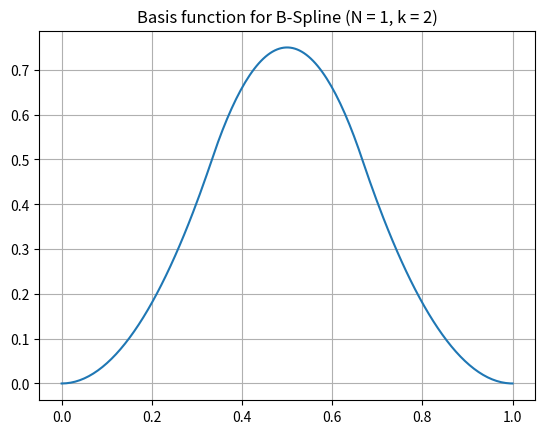
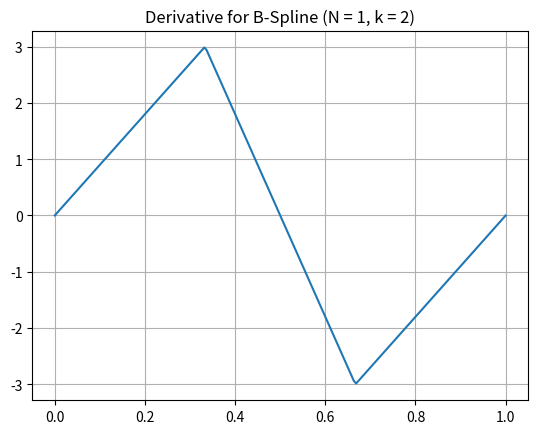

Write Python code to recreate these figures, in order.
# Computer Graphics PA2: Drawing Basis Function.
import sys
import argparse
import numpy as np
import matplotlib.pyplot as plt


class Bernstein:
    """
    Bernstein basis computer using Cox De-Boor algorithm
    - The special case of De Casteljau is also considered
    """
    def __init__(self, n, k, t: np.ndarray):
        """
        Precompute a Bernstein Basis function
        :param n: number of control points
        :param k: number of degree
        :param t: knot vector
        """
        assert t.shape[0] == n + k + 1
        self.n = n
        self.k = k
        self.t = t
        self.tpad = np.pad(self.t, (0, self.k), 'constant', constant_values=(0., self.t[-1]))

    @staticmethod
    def bezier_knot(k):
        # degree k must have n control points.
        n = k + 1
        return np.concatenate((np.zeros(n), np.ones(n)))

    def get_bpos(self, mu):
        if not mu >= self.t[0] or not mu <= self.t[-1]:
            raise ValueError
        # lower bound
        if mu == self.t[0]:
            bpos = np.searchsorted(self.t, mu, 'right') - 1
        else:
            bpos = max(0, np.searchsorted(self.t, mu) - 1)
        return bpos

    def get_valid_range(self):
        start_t = self.t[self.k]
        end_t = self.t[-self.k-1]
        return start_t, end_t

    def evaluate(self, mu):
        bpos = self.get_bpos(mu)
        s = np.zeros(self.k + 2)
        s[-2] = 1
        ds = np.ones(self.k + 1)
        for p in range(1, self.k + 1):
            for ii in range(self.k - p, self.k + 1):
                i = ii + bpos - self.k
                if self.tpad[i + p] == self.tpad[i]:
                    w1 = mu
                    dw1 = 1.
                else:
                    w1 = (mu - self.tpad[i]) / (self.tpad[i + p] - self.tpad[i])
                    dw1 = 1 / (self.tpad[i + p] - self.tpad[i])
                if self.tpad[i + p + 1] == self.tpad[i + 1]:
                    w2 = 1 - mu
                    dw2 = -1.
                else:
                    w2 = (self.tpad[i + p + 1] - mu) / (self.tpad[i + p + 1] - self.tpad[i + 1])
                    dw2 = - 1 / (self.tpad[i + p + 1] - self.tpad[i + 1])
                if p == self.k:
                    ds[ii] = (dw1 * s[ii] + dw2 * s[ii + 1]) * p
                s[ii] = w1 * s[ii] + w2 * s[ii + 1]

        s = s[:-1]
        lsk = bpos - self.k
        rsk = self.n - bpos - 1
        if lsk < 0:
            s = s[-lsk:]
            ds = ds[-lsk:]
            lsk = 0
        if rsk < 0:
            s = s[:rsk]
            ds = ds[:rsk]

        return s, ds, lsk


if __name__ == '__main__':

    parser = argparse.ArgumentParser(description='Basis function visualizer for B-Spline')
    parser.add_argument('--N', type=int, default=1, help='Number of control points')
    parser.add_argument('--k', type=int, default=2, help='Spline order x^k')
    parser.add_argument('--bspline', default='True',action='store_true', help='Draw B-Spline instead of Bezier')
    parser.add_argument('--valid', action='store_true', help='Draw only valid range of parameter')
    args = parser.parse_args()

    n = args.N
    k = args.k
    if args.bspline:
        knot = np.linspace(0., 1., n + k + 1)
        description = "B-Spline (N = %d, k = %d)" % (n, k)
    else:
        if n != k + 1:
            print("Error: For bezier curve N == k + 1")
            sys.exit(0)
        knot = Bernstein.bezier_knot(k)
        description = "Bezier (N = %d)" % n

    b = Bernstein(n, k, knot)

    if args.valid:
        t_range = np.linspace(b.get_valid_range()[0], b.get_valid_range()[1], 200)
    else:
        t_range = np.linspace(0., 1., 200)

    lines = []
    deriv_lines = []
    for t in t_range:
        pt, dpt, lsk = b.evaluate(t)
        expanded_pt = np.zeros(n,)
        expanded_pt[lsk:lsk+pt.shape[0]] = pt
        expanded_dpt = np.zeros(n,)
        expanded_dpt[lsk:lsk+dpt.shape[0]] = dpt
        lines.append(expanded_pt)
        deriv_lines.append(expanded_dpt)
    lines = np.asarray(lines).T
    deriv_lines = np.asarray(deriv_lines).T

    plt.figure()
    for l in lines:
        plt.plot(t_range, l)
    plt.grid()
    plt.title('Basis function for ' + description)

    plt.figure()
    for dl in deriv_lines:
        plt.plot(t_range, dl)
    plt.grid()
    plt.title('Derivative for ' + description)
    plt.show()
